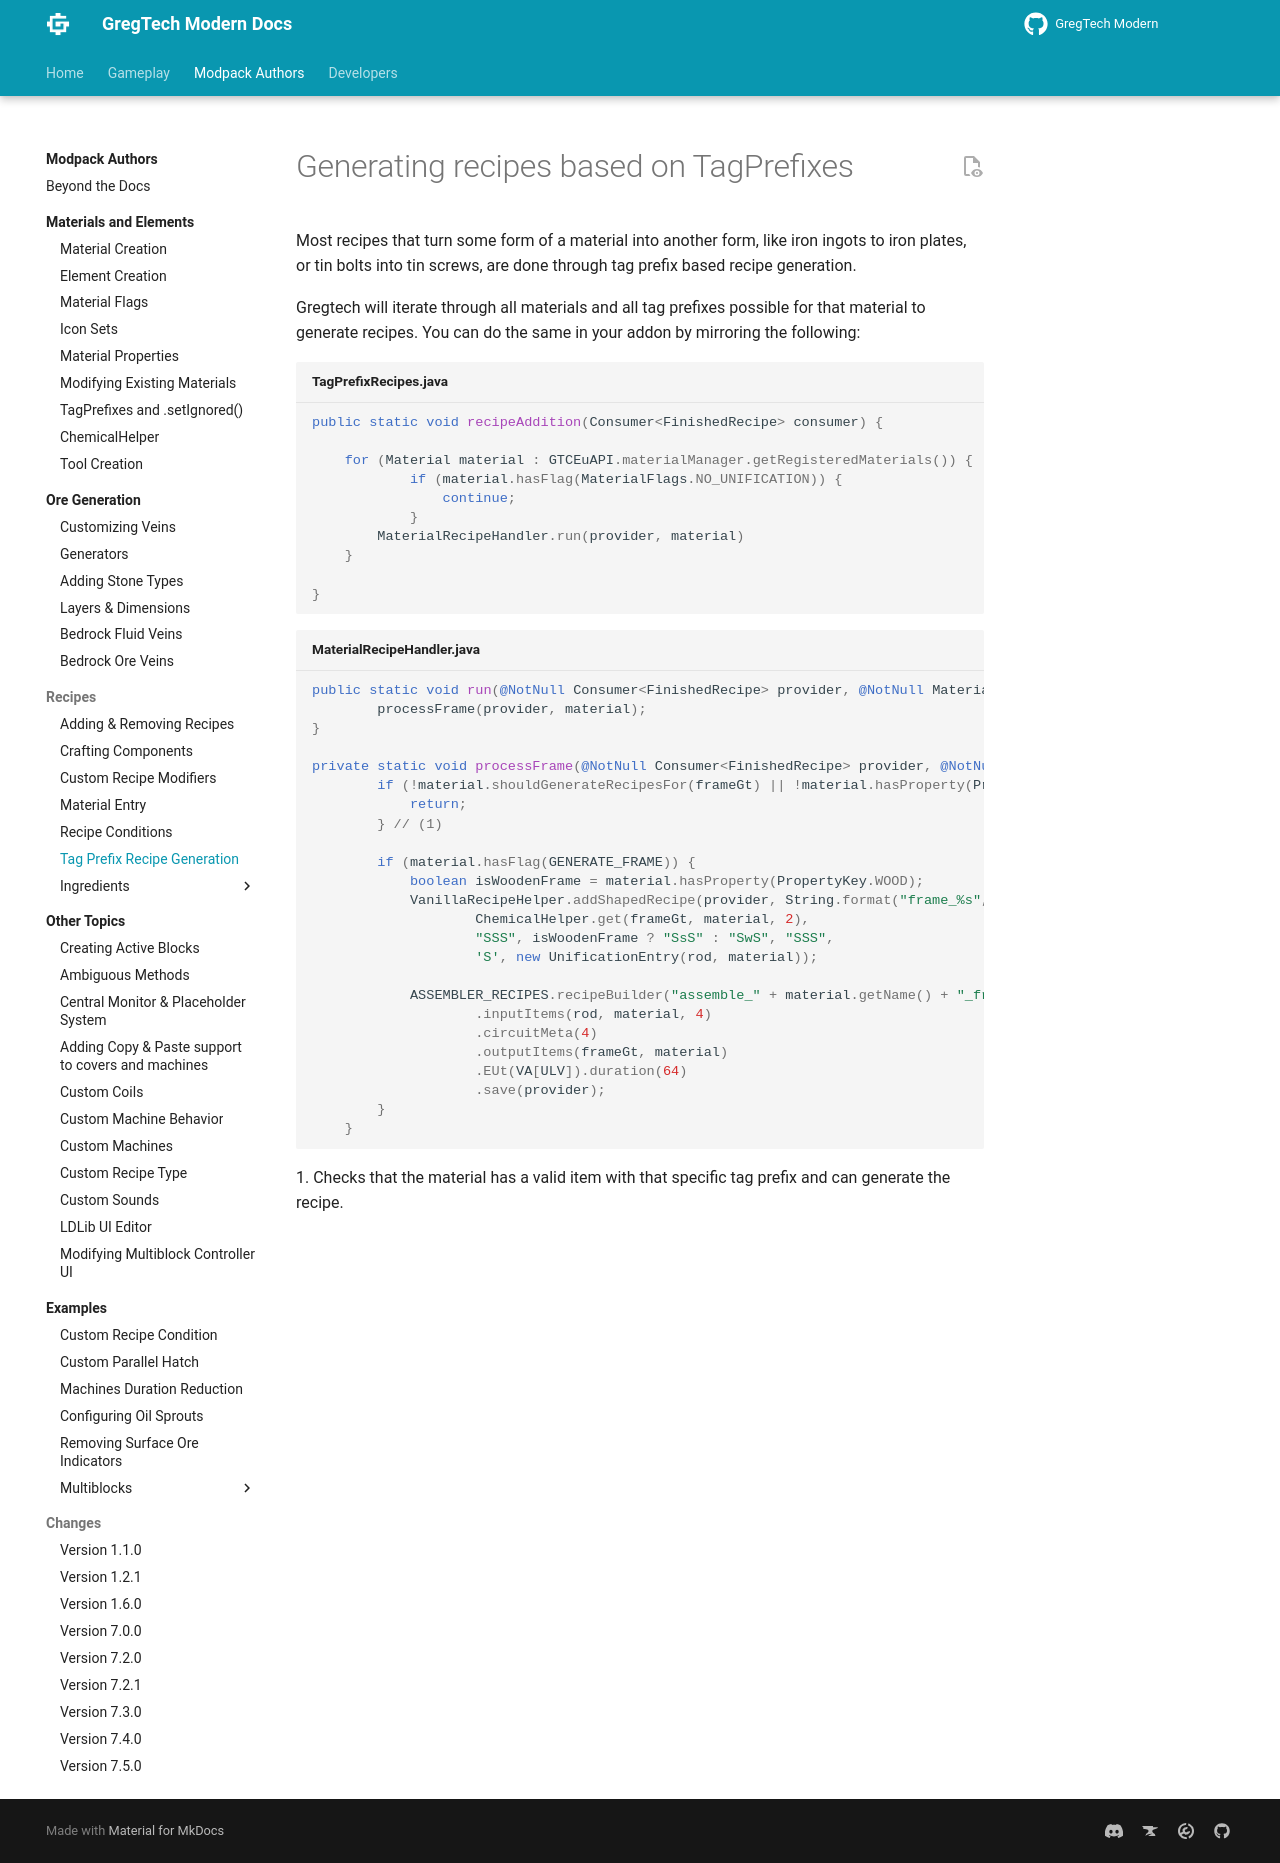

repository: randomusert-s-mods/gregtech-ceu-modern · page: 1.21/Modpacks/Recipes/TagPrefixRecipeGeneration/index.html · generator: mkdocs

---
title: "Tag Prefix Recipe Generation"
---

# Generating recipes based on TagPrefixes

Most recipes that turn some form of a material into another form, like iron ingots to iron plates, or tin bolts into tin screws, are done through tag prefix based recipe generation.

Gregtech will iterate through all materials and all tag prefixes possible for that material to generate recipes. You can do the same in your addon by mirroring the following:

```java title="TagPrefixRecipes.java"

public static void recipeAddition(Consumer<FinishedRecipe> consumer) {

    for (Material material : GTCEuAPI.materialManager.getRegisteredMaterials()) {
            if (material.hasFlag(MaterialFlags.NO_UNIFICATION)) {
                continue;
            }
        MaterialRecipeHandler.run(provider, material)
    }

} 

```

```java title="MaterialRecipeHandler.java"

public static void run(@NotNull Consumer<FinishedRecipe> provider, @NotNull Material material) {
        processFrame(provider, material);
}

private static void processFrame(@NotNull Consumer<FinishedRecipe> provider, @NotNull Material material) {
        if (!material.shouldGenerateRecipesFor(frameGt) || !material.hasProperty(PropertyKey.DUST)) {
            return;
        } // (1)

        if (material.hasFlag(GENERATE_FRAME)) {
            boolean isWoodenFrame = material.hasProperty(PropertyKey.WOOD);
            VanillaRecipeHelper.addShapedRecipe(provider, String.format("frame_%s", material.getName()),
                    ChemicalHelper.get(frameGt, material, 2),
                    "SSS", isWoodenFrame ? "SsS" : "SwS", "SSS",
                    'S', new UnificationEntry(rod, material));

            ASSEMBLER_RECIPES.recipeBuilder("assemble_" + material.getName() + "_frame")
                    .inputItems(rod, material, 4)
                    .circuitMeta(4)
                    .outputItems(frameGt, material)
                    .EUt(VA[ULV]).duration(64)
                    .save(provider);
        }
    }

```
1. Checks that the material has a valid item with that specific tag prefix and can generate the recipe.
